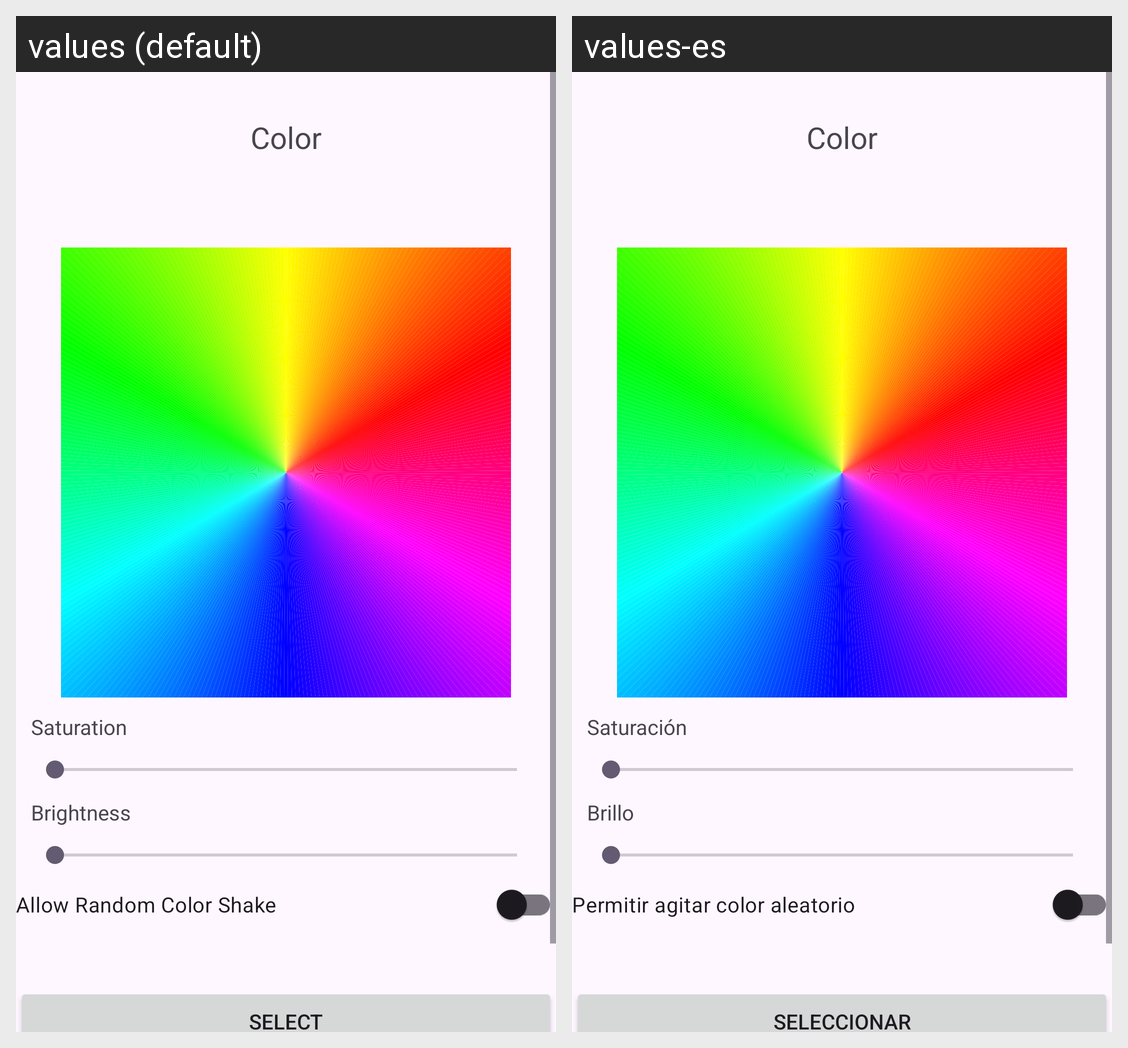

Translations of the strings shown on this Android screen, per locale in the grid:
Android screen res/layout/fragment_color_wheel_dialog.xml rendered under 2 locales, left to right: values (default), values-es. Device: Nexus 5 (rendered at 1080×1920; each locale shown at half size, 540×960, under a caption strip naming it); theme Theme.InspobookApp.
Strings drawn on this screen, with the default value and each locale's value (text and hints the layout hard-codes, and strings that could not be matched under every locale, appear in the picture but are not listed):

color
  values: Color
  values-es: Color

saturation
  values: Saturation
  values-es: Saturación

brightness
  values: Brightness
  values-es: Brillo

allow_random_color_shake
  values: Allow Random Color Shake
  values-es: Permitir agitar color aleatorio

select
  values: Select
  values-es: Seleccionar
